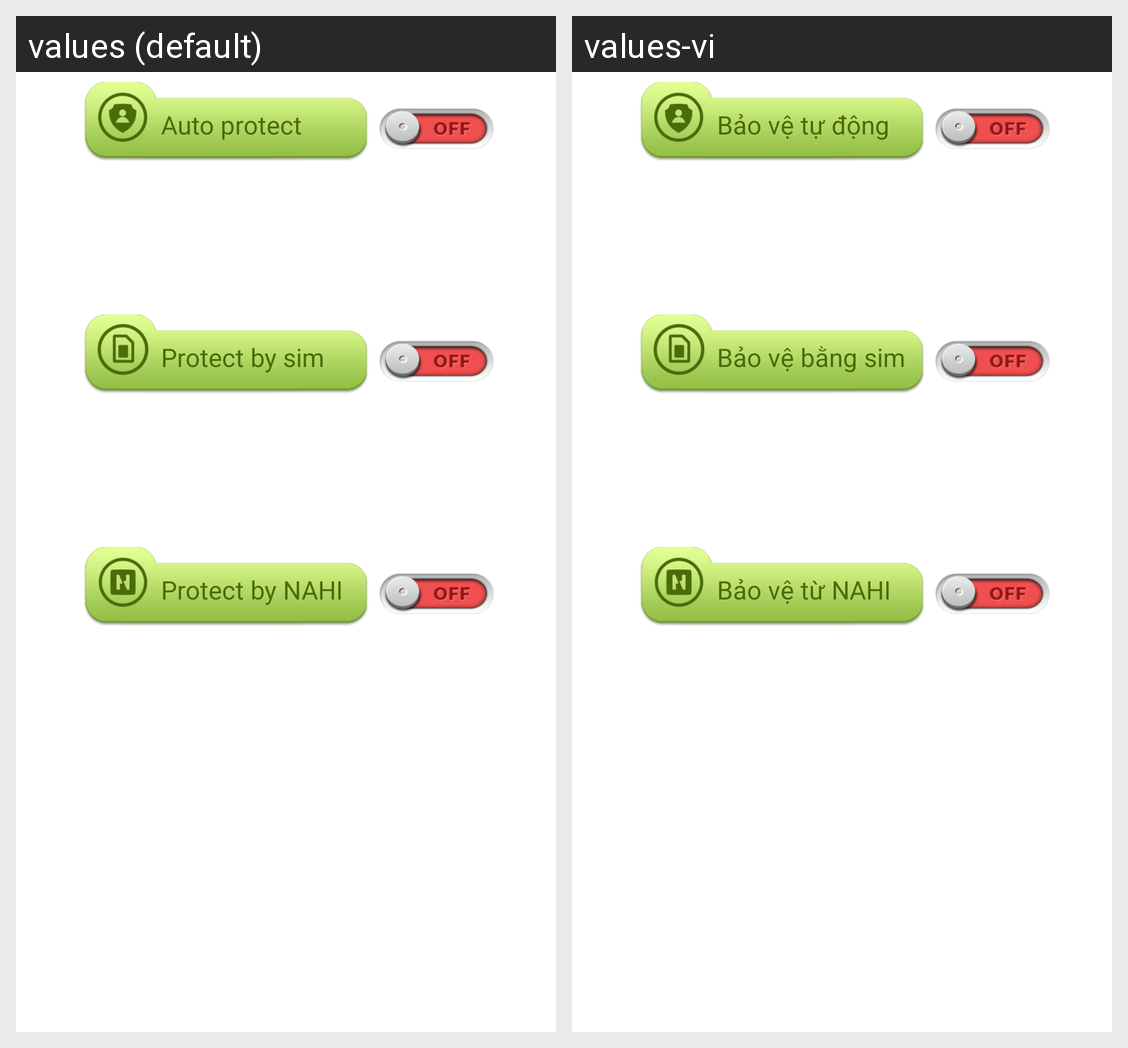

The Android screen above is rendered under two locales of the same app. Produce the string resources it draws, with the default and per-locale values.
Android screen res/layout/layout_protect_setup.xml rendered under 2 locales, left to right: values (default), values-vi. Device: Nexus 5 (rendered at 1080×1920; each locale shown at half size, 540×960, under a caption strip naming it); theme AppTheme.
Strings drawn on this screen, with the default value and each locale's value (text and hints the layout hard-codes, and strings that could not be matched under every locale, appear in the picture but are not listed):

auto_protect
  values: Auto protect
  values-vi: Bảo vệ tự động

protect_by_sim
  values: Protect by sim
  values-vi: Bảo vệ bằng sim

protect_from_nahi
  values: Protect by NAHI
  values-vi: Bảo vệ từ NAHI
